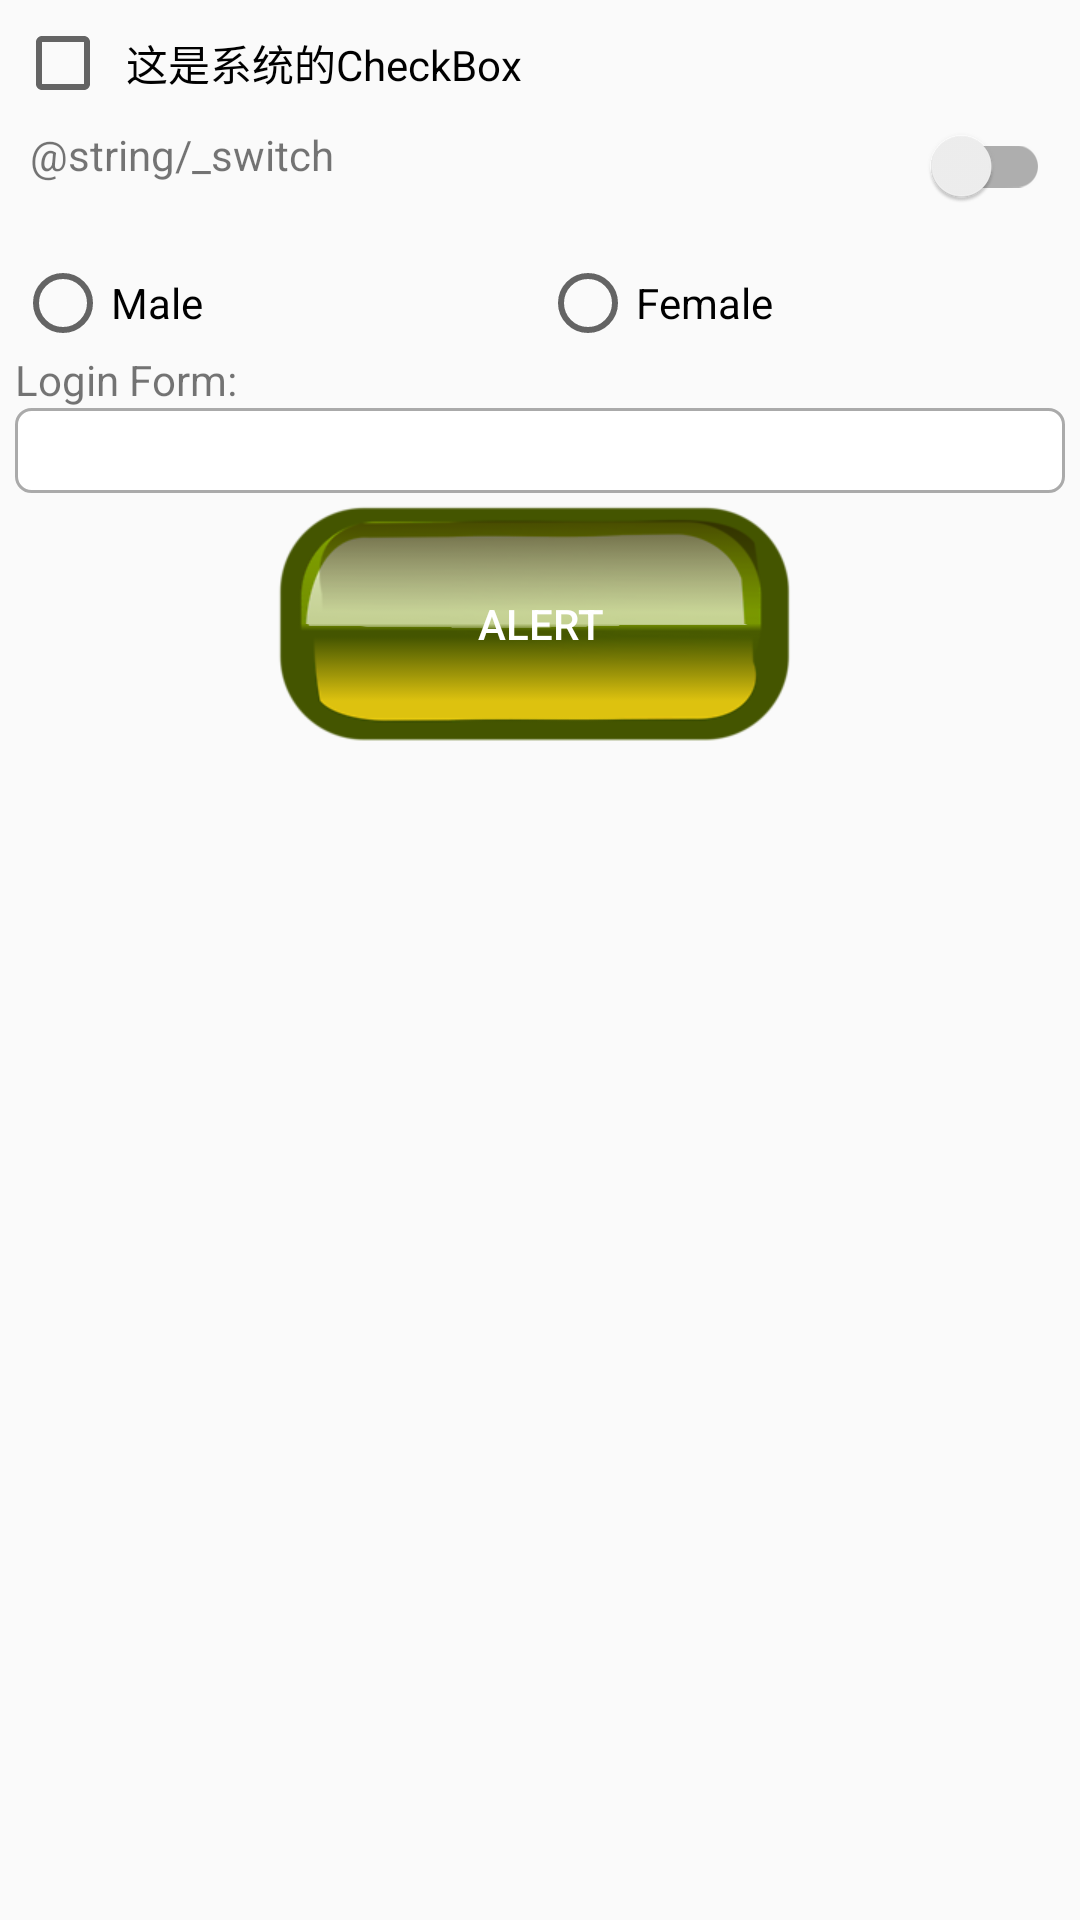

Layout XML and referenced resources for this Android screen:
<!-- AndroidManifest.xml: application theme Theme.LearnAndroidApp -->
<!-- res/layout/activity_login_main.xml -->
<?xml version="1.0" encoding="utf-8"?>
<LinearLayout xmlns:android="http://schemas.android.com/apk/res/android"
    xmlns:app="http://schemas.android.com/apk/res-auto"
    xmlns:tools="http://schemas.android.com/tools"
    android:layout_width="match_parent"
    android:layout_height="match_parent"
    android:orientation="vertical"
    android:padding="5dp"
    tools:context=".LoginMainActivity">

    <CheckBox
        android:id="@+id/cy_system"
        android:layout_width="match_parent"
        android:layout_height="wrap_content"
        android:padding="5dp"
        android:text="这是系统的CheckBox" />


    <LinearLayout
        android:layout_width="match_parent"
        android:layout_height="wrap_content"
        android:orientation="horizontal">

        <TextView
            android:layout_width="0dp"
            android:layout_height="48dp"
            android:layout_gravity="start"
            android:layout_weight="1"
            android:padding="5dp"
            android:text="@string/_switch" />

        <com.google.android.material.switchmaterial.SwitchMaterial
            android:layout_width="wrap_content"
            android:layout_height="48dp"
            android:gravity="end"
            android:padding="5dp" />
    </LinearLayout>

    <RadioGroup
        android:id="@+id/rb_gender"
        android:layout_width="match_parent"
        android:layout_height="wrap_content"
        android:orientation="horizontal">

        <RadioButton
            android:layout_width="0dp"
            android:layout_height="wrap_content"
            android:layout_weight="1"
            android:text="Male" />

        <RadioButton
            android:layout_width="0dp"
            android:layout_height="wrap_content"
            android:layout_weight="1"
            android:text="Female" />
    </RadioGroup>

    <TextView
        android:layout_width="match_parent"
        android:layout_height="wrap_content"
        android:text="Login Form:" />

    <EditText
        android:layout_width="match_parent"
        android:layout_height="wrap_content"
        android:background="@drawable/edittext_selector"
        android:inputType="text" />

    <Button
        android:id="@+id/btn_alert"
        android:layout_width="200dp"
        android:layout_height="90dp"
        android:background="@drawable/btn_nine_selector"
        android:layout_gravity="center"
        android:onClick="onBtnAlert"
        android:text="Alert"
        android:textColor="@color/white" />

</LinearLayout>
<!-- resources referenced by this layout -->
<resources>
  <!-- drawable btn_nine_selector (drawable) -->
  <?xml version="1.0" encoding="utf-8"?>
  <selector xmlns:android="http://schemas.android.com/apk/res/android">
      <item android:state_pressed="true"  android:drawable="@drawable/btn_pressed" />
      <item android:drawable="@drawable/btn_normal" />
  </selector>
  <!-- drawable edittext_selector (drawable) -->
  <?xml version="1.0" encoding="utf-8"?>
  <selector xmlns:android="http://schemas.android.com/apk/res/android">
      <item android:drawable="@drawable/shape_edit_focus"  android:state_focused="true" />
      <item android:drawable="@drawable/shape_edit_normal" />
  </selector>
  <style name="Theme.LearnAndroidApp" parent="Theme.MaterialComponents.DayNight.DarkActionBar.Bridge">
          
          <item name="colorPrimary">@color/purple_500</item>
          <item name="colorPrimaryVariant">@color/purple_700</item>
          <item name="colorOnPrimary">@color/white</item>
          
          <item name="colorSecondary">@color/teal_200</item>
          <item name="colorSecondaryVariant">@color/teal_700</item>
          <item name="colorOnSecondary">@color/black</item>
          
          <item name="android:statusBarColor" tools:targetApi="l">?attr/colorPrimaryVariant</item>
          
      </style>
  <!-- drawable shape_edit_focus (drawable) -->
  <?xml version="1.0" encoding="utf-8"?>
  <shape xmlns:android="http://schemas.android.com/apk/res/android">
      <solid android:color="@color/white" />
      <stroke
          android:width="1dp"
          android:color="#0000ff" />
      <corners android:radius="5dp" />
      <padding
          android:bottom="2dp"
          android:left="2dp"
          android:right="2dp"
          android:top="2dp"
      />
  </shape>
  <!-- drawable shape_edit_normal (drawable) -->
  <?xml version="1.0" encoding="utf-8"?>
  <shape xmlns:android="http://schemas.android.com/apk/res/android">
      <solid android:color="@color/white" />
      <stroke
          android:width="1dp"
          android:color="#aaaaaa" />
      <corners android:radius="5dp" />
      <padding
          android:bottom="2dp"
          android:left="2dp"
          android:right="2dp"
          android:top="2dp"
      />
  </shape>
  <!-- not gathered from this repository: default colours our renderer supplied (Android Studio template values) -->
  <color name="purple_500">#FF6200EE</color>
  <color name="purple_700">#FF3700B3</color>
  <color name="teal_200">#FF03DAC5</color>
  <color name="teal_700">#FF018786</color>
  <color name="black">#FF000000</color>
  <color name="white">#FFFFFFFF</color>
</resources>
